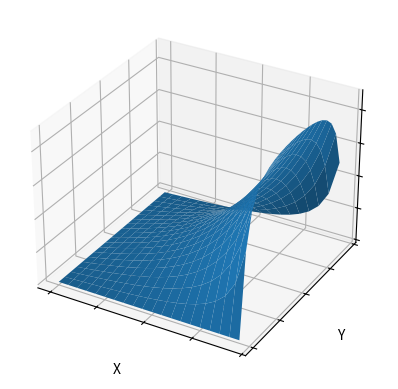
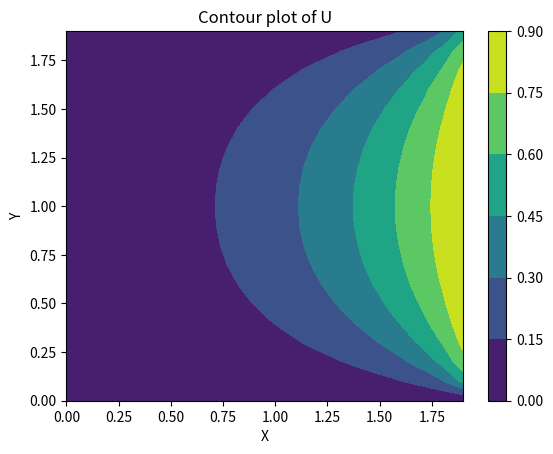

Generate these figures, in order, with matplotlib:
import matplotlib.pyplot as plt
from matplotlib import cm
import numpy as np

def U_v2(Vo,x,y,n,a,b):
    U = 0

    for i in range(1, n+1, 2):
        U += (4*Vo/((i)*np.pi))*(1/np.sinh((i)*np.pi*a/b))*np.sinh((i)*np.pi*x/b)*np.sin((i)*np.pi*y/b)
    return U

a = 2
b = 2
Vo = 1

X = np.arange(0, 2, 0.1)
Y = np.arange(0, 2, 0.1)
X, Y = np.meshgrid(X, Y)
Z = U_v2(Vo, X, Y, 100, a, b)

# Plot the surface
fig, ax = plt.subplots(subplot_kw={"projection": "3d"})
ax.plot_surface(X, Y, Z)

ax.set(xticklabels=[],
       yticklabels=[],
       zticklabels=[])

ax.set_xlabel('X')
ax.set_ylabel('Y')
ax.set_zlabel('U')

plt.show()

# Plot in 2d
fig, ax = plt.subplots()
CS = ax.contourf(X, Y, Z)
ax.set_xlabel('X')
ax.set_ylabel('Y')
ax.set_title('Contour plot of U')
plt.colorbar(CS)
plt.show()